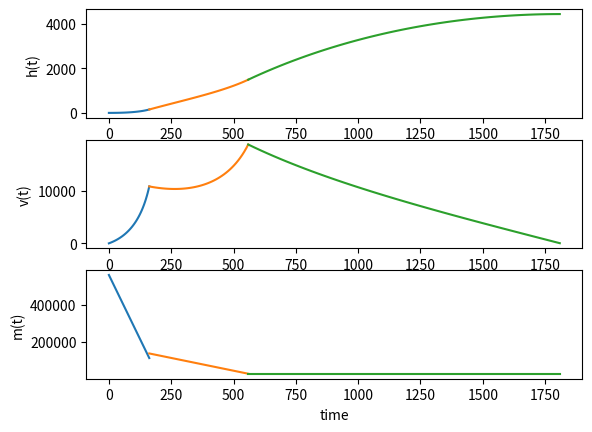

Generate this figure with matplotlib:
import numpy as np
from scipy.integrate import odeint
import matplotlib.pyplot as plt

# Constants
G = 6.67408 * 10 ** -11  # m^3 kg^-1 s^-2
M_Earth = 5.972 * 10 ** 24  # kg
R = 6378.137  # km

g = (G * M_Earth) / ((R * 1000) ** 2)  # m s^-2 | 9.797686073547649

m_c_dragon = 28184  # kg

m_s_2_dry = 3900  # kg
m_s_2_propellant = 105189  # kg
m_stage_2 = m_s_2_dry + m_s_2_propellant  # kg | 96570
isp_s_2 = 348  # s
ve_s_2 = isp_s_2 * g  # m s^-1 | 3409.5947535945816
t_burn_s_2 = 397  # s
thrust_s_2 = 934000  # N
m_dot_s_2 = thrust_s_2 / ve_s_2  # kg s^-1 | 273.93284759584

m_s_1_dry = 25600  # kg
m_s_1_propellant = 395700  # kg
m_stage_1 = m_s_1_dry + m_s_1_propellant  # kg | 421300
isp_s_1 = 282  # s
ve_s_1 = isp_s_1 * g  # m s^-1 | 2762.9474727404368
t_burn_s_1 = 162  # s
thrust_s_1 = 7607000  # N
m_dot_s_1 = thrust_s_1 / ve_s_1  # kg s^-1 | 2753.219188946425

t_coast = 1250  # s


def stage_1(state_var_launch, t):
    h, v = state_var_launch

    thrust = m_dot_s_1 * ve_s_1

    M = m_stage_1 + m_stage_2 + m_c_dragon
    m = t * m_dot_s_1

    thrust_acc = thrust / (M - m) / 1000
    g = - (G * M_Earth) / ((h * 1000) ** 2) / 1000 * np.sin(90)

    dvdt = thrust_acc + g  # - (.3 * 0.25 * 200) / (M - m)

    return [v, dvdt]


def stage_2(state_var_s_2_ignition, t):
    h, v = state_var_s_2_ignition

    thrust = m_dot_s_2 * ve_s_2

    M = m_stage_2 + m_c_dragon
    m = (t - t_burn_s_1) * m_dot_s_2

    thrust_acc = thrust / (M - m) / 1000
    g = - (G * M_Earth) / ((h * 1000) ** 2) / 1000

    dvdt = thrust_acc + g  # - (.3 * 0.25 * 200) / (M - m)

    return [v, dvdt]


def coast_traj(state_var_c_dragon_separation, t):
    h, v = state_var_c_dragon_separation

    g = - (G * M_Earth) / ((h * 1000) ** 2) / 1000

    dvdt = g  # - (.3 * 0.25 * 200) / (M - m)

    return [v, dvdt]


# Launch
state_var_launch = [6378.1, 0.0]  # [km, m/s]

t_s_1 = np.linspace(0, t_burn_s_1)

stage_1 = odeint(stage_1, state_var_launch, t_s_1)

h_stage_1, v_stage_1 = stage_1.T
# print(h_stage_1)


# Stage 2 Ignition
state_var_s_2_ignition = [h_stage_1[-1], v_stage_1[-1]]

t_s_2 = np.linspace(t_s_1[-1], t_s_1[-1] + t_burn_s_2)

stage_2 = odeint(stage_2, state_var_s_2_ignition, t_s_2)

h_stage_2, v_stage_2 = stage_2.T
# print(h_stage_2)


# Crew Dragon Separation & ISS Approach
state_var_c_dragon_separation = [h_stage_2[-1], v_stage_2[-1]]

t_coast_traj = np.linspace(t_s_2[-1], t_s_2[-1] + t_coast)

coast_traj = odeint(coast_traj, state_var_c_dragon_separation, t_coast_traj)

h_coast_traj, v_coast_traj = coast_traj.T
# print(h_coast_traj)

plt.figure()

# Altitude(t)
plt.subplot(3, 1, 1)
plt.plot(t_s_1, h_stage_1 - R)
plt.plot(t_s_2, h_stage_2 - R)
plt.plot(t_coast_traj, h_coast_traj - R)
plt.xlabel('time')
plt.ylabel('h(t)')

# Velocity(t)
plt.subplot(3, 1, 2)
plt.plot(t_s_1, v_stage_1 * 3600)
plt.plot(t_s_2, v_stage_2 * 3600)
plt.plot(t_coast_traj, v_coast_traj * 3600)
plt.xlabel('time')
plt.ylabel('v(t)')

# Mass(t)
plt.subplot(3, 1, 3)
plt.plot(t_s_1, m_stage_1 + m_stage_2 + m_c_dragon - t_s_1 * m_dot_s_1)
plt.plot(t_s_2, m_stage_2 + m_c_dragon - (t_s_2 - t_burn_s_1) * m_dot_s_2)
plt.plot(t_coast_traj, m_c_dragon - t_coast_traj * 0)
plt.xlabel('time')
plt.ylabel('m(t)')

plt.show()


'''
Falcon 9 v1.2 Full Thrust

Stage 1
- Thrust(Sea Level): 7,607 kN
- Thrust(Vacuum): 8,227 kN
- Specific Impulse: 282 s
- Dry Mass: 25,600 kg
- Propellant Mass: 395,700 kg

- Initial Mass: 421,300 kg
- Final Mass: 25,600 kg

- ISP = Ve / g
- Ve = ISP · g
- Ve = 282 · 9.807 = 2,765.574 m/s = 2.765574 km/s

Falcon9 v1.2 Stage 1 (7.75, 16.46)

- ∆V Stage 1 =  7.75 km/s = 27,900 km/h = 17,336.256 m/h
- Mass Ratio = 16.46

Stage 2
- Thrust: 934 kN
- Specific Impulse: 348 s
- Dry Mass: 3, 900 kg
- Propellant Mass: 92, 670 kg

- Initial Mass: 96, 570 kg
- Final Mass: 3, 900 kg

- ISP = Ve / g
- Ve = ISP · g
- Ve = 348 · 9.807 = 3, 412.836 m/s = 3.412836 km/s

Falcon9 v1.2 Stage 2 (10.95, 24.76)

- ∆V Stage 2 = 10.95 km/s = 39, 420 km/h = 24, 494.452 m/h
- Mass Ratio = 24.76

'''
